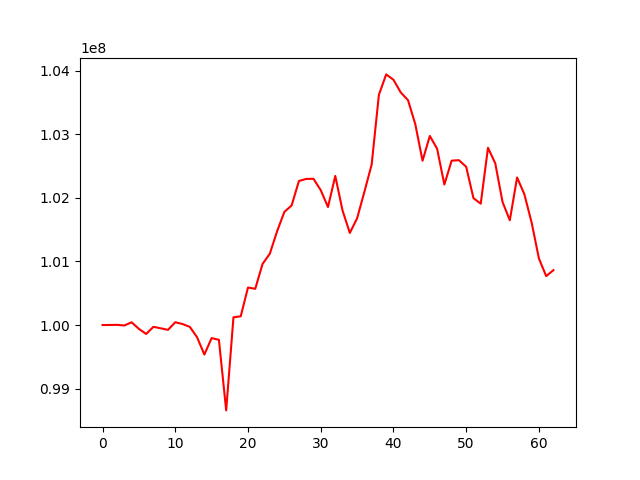

Source data for this figure (header and first rows):
, 0
0, 100000000
1, 100000878
2, 100002910
3, 99993042
4, 100042856
5, 99939538
6, 99859864
7, 99972031
8, 99948601
9, 99924252
10, 100044123
11, 100015892
12, 99971279
13, 99807543
14, 99535979
15, 99794964
16, 99767022
17, 98658140
18, 100121515
19, 100137521
20, 100589846
21, 100569685
22, 100959717
23, 101121243
24, 101474001
25, 101778680
26, 101880016
27, 102263995
28, 102296470
29, 102299041
30, 102120799
31, 101855089
32, 102344028
33, 101799986
34, 101447398
35, 101677033
36, 102092283
37, 102521463
38, 103619894
39, 103939827
40, 103855364
41, 103656684
42, 103535137
43, 103158374
44, 102582872
45, 102971934
46, 102772167
47, 102208736
48, 102583646
49, 102591520
50, 102487559
51, 101994179
52, 101907446
53, 102786840
54, 102541059
55, 101934053
56, 101646764
57, 102319813
58, 102055869
59, 101611125
... 3 more rows
